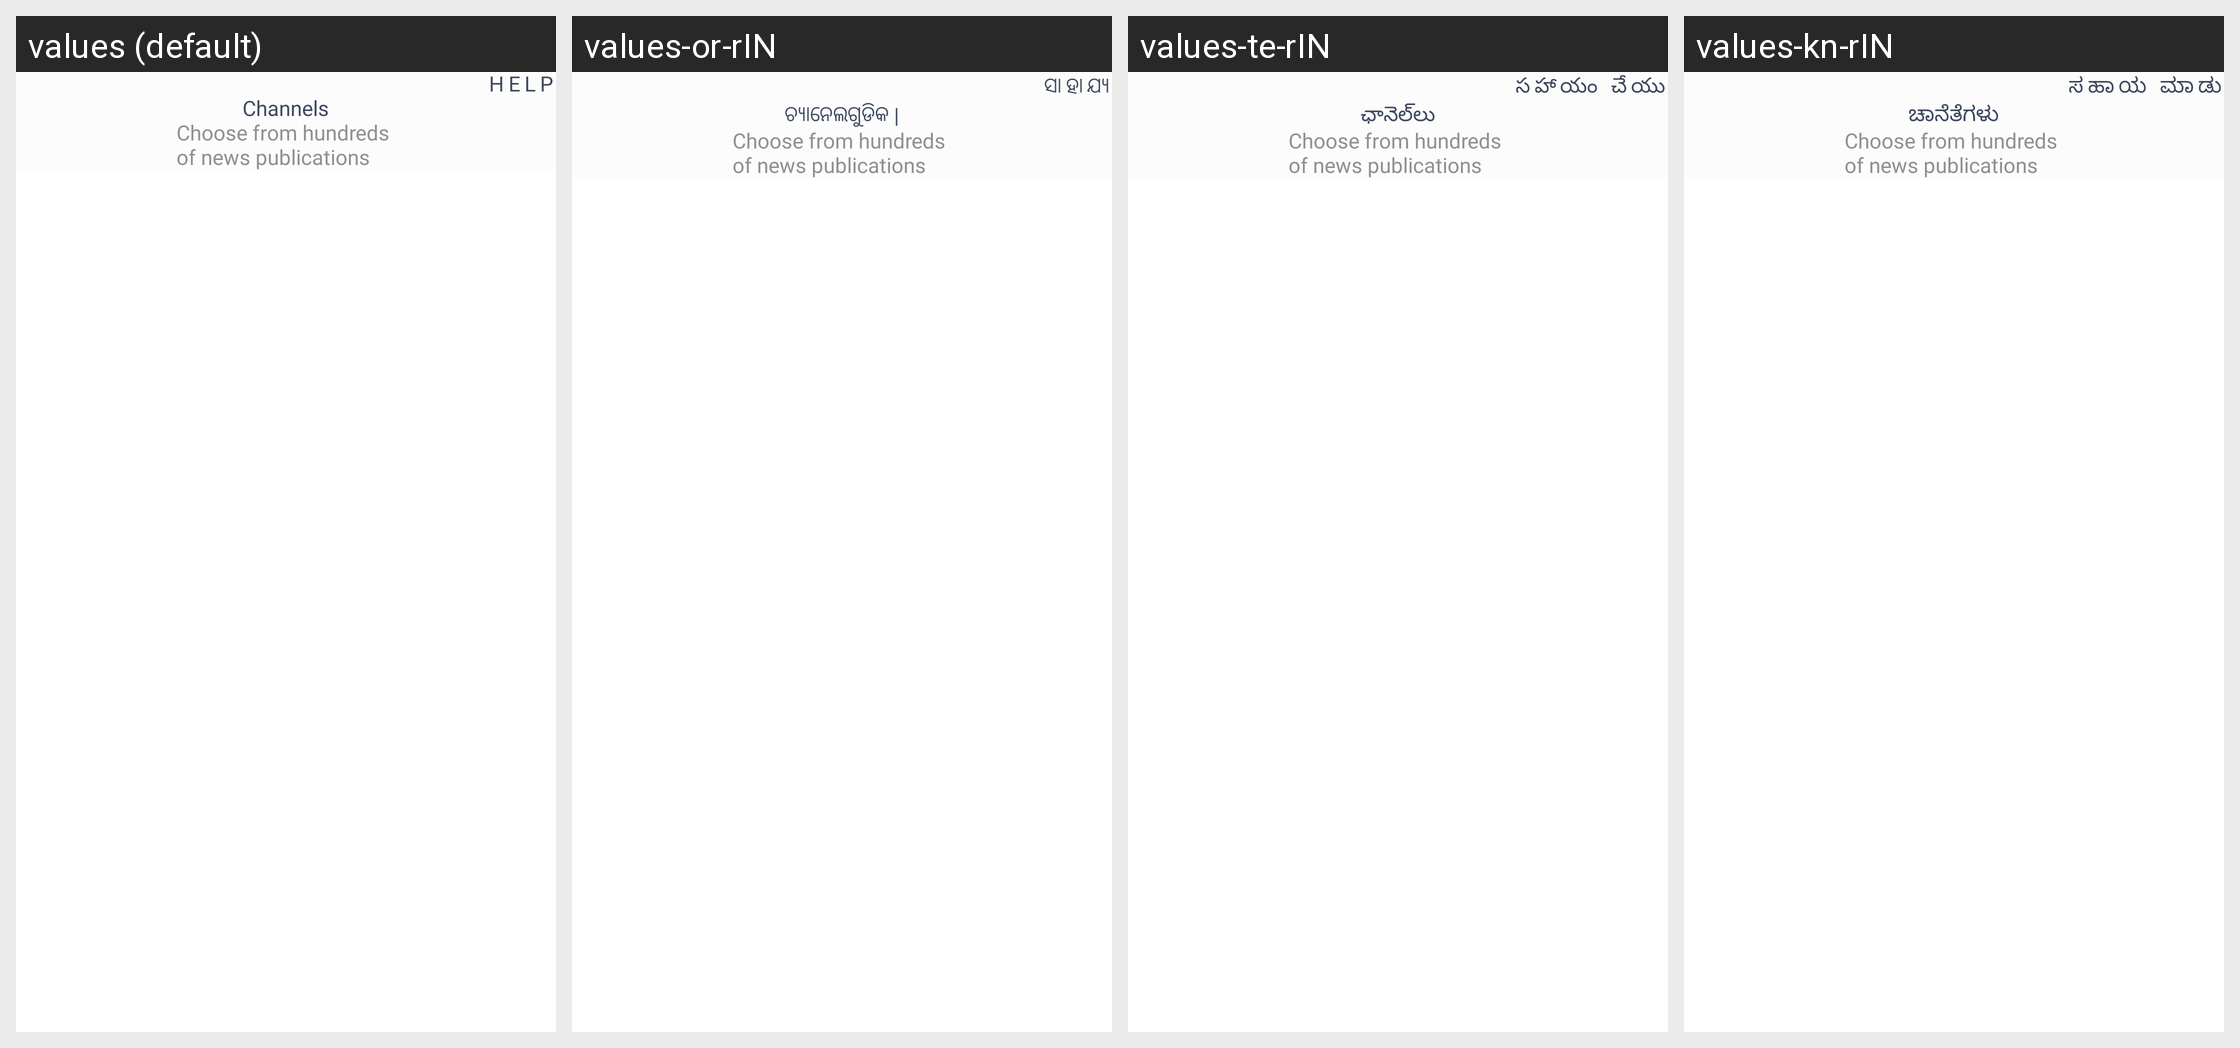

The same Android screen rendered under several of its app's locales, left to right. List the strings drawn on it with the default value and each locale's translation.
Android screen res/layout/activity_sources.xml rendered under 4 locales, left to right: values (default), values-or-rIN, values-te-rIN, values-kn-rIN. Device: Nexus 5 (rendered at 1080×1920; each locale shown at half size, 540×960, under a caption strip naming it); theme AppTheme.
Other locales in the repository, not shown: values-as-rIN, values-bn-rIN, values-gu-rIN, values-hi, values-ml-rIN, values-mr-rIN, values-ne-rIN, values-pa-rIN, values-ta-rIN.
Strings drawn on this screen, with the default value and each locale's value (text and hints the layout hard-codes, and strings that could not be matched under every locale, appear in the picture but are not listed):

help
  values: Help
  values-or-rIN: ସାହାଯ୍ୟ
  values-te-rIN: సహాయం చేయు
  values-kn-rIN: ಸಹಾಯ ಮಾಡು

channels
  values: Channels
  values-or-rIN: ଚ୍ୟାନେଲଗୁଡିକ |
  values-te-rIN: ఛానెల్‌లు
  values-kn-rIN: ಚಾನೆತೆಗಳು

choose_from_hundreds_of_news_publications
  values: Choose from hundreds 
      of news publications
  values-or-rIN: Choose from hundreds 
      of news publications
  values-te-rIN: Choose from hundreds 
      of news publications
  values-kn-rIN: Choose from hundreds 
      of news publications
